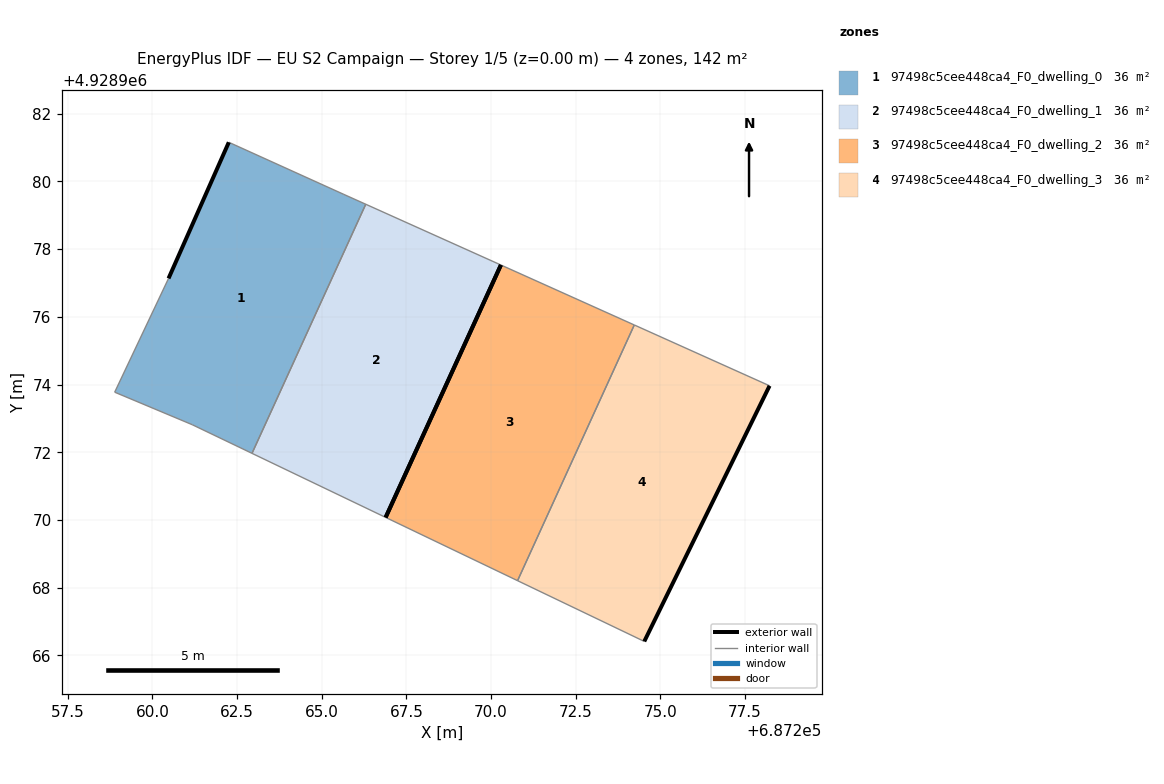
=== STOREY PLAN SPEC (per zone: floor XY polygon, exterior-wall plan segments, windows/doors) ===
zone 1: 97498c5cee448ca4_F0_dwelling_0  (35.6 m²)
  floor: (687262.94, 4928971.97) (687266.30, 4928979.33) (687265.65, 4928979.62) (687262.25, 4928981.16) (687260.47, 4928977.13) (687258.88, 4928973.78) (687261.17, 4928972.82)
  exterior wall: (687260.47, 4928977.13) – (687262.25, 4928981.16)  [4.4 m]
  interior walls: 6
zone 2: 97498c5cee448ca4_F0_dwelling_1  (35.6 m²)
  floor: (687266.89, 4928970.08) (687270.29, 4928977.53) (687266.30, 4928979.33) (687262.94, 4928971.97)
  exterior wall: (687270.29, 4928977.53) – (687266.89, 4928970.08)  [8.2 m]
  interior walls: 3
zone 3: 97498c5cee448ca4_F0_dwelling_2  (35.6 m²)
  floor: (687270.78, 4928968.21) (687274.23, 4928975.76) (687270.29, 4928977.53) (687266.89, 4928970.08)
  exterior wall: (687266.88, 4928970.08) – (687270.29, 4928977.53)  [8.2 m]
  interior walls: 3
zone 4: 97498c5cee448ca4_F0_dwelling_3  (35.6 m²)
  floor: (687274.52, 4928966.42) (687278.22, 4928973.96) (687274.23, 4928975.76) (687270.78, 4928968.21)
  exterior wall: (687278.22, 4928973.96) – (687274.52, 4928966.42)  [8.4 m]
  interior walls: 3

=== DERIVED (storey summary) ===
Building: EU S2 Campaign
Storey: 1 of 5  (floor level z = 0.00 m)
Storey gross floor area: 142.5 m²
Zones on this storey: 4
  - 97498c5cee448ca4_F0_dwelling_0: floor 35.6 m²; exterior wall 4.4 m (13.2 m²); WWR 0.0%
  - 97498c5cee448ca4_F0_dwelling_1: floor 35.6 m²; exterior wall 8.2 m (24.6 m²); WWR 0.0%
  - 97498c5cee448ca4_F0_dwelling_2: floor 35.6 m²; exterior wall 8.2 m (24.6 m²); WWR 0.0%
  - 97498c5cee448ca4_F0_dwelling_3: floor 35.6 m²; exterior wall 8.4 m (25.2 m²); WWR 0.0%
Zone adjacency (shared interzone walls):
  - 97498c5cee448ca4_F0_dwelling_0 ↔ 97498c5cee448ca4_F0_dwelling_1
  - 97498c5cee448ca4_F0_dwelling_2 ↔ 97498c5cee448ca4_F0_dwelling_3